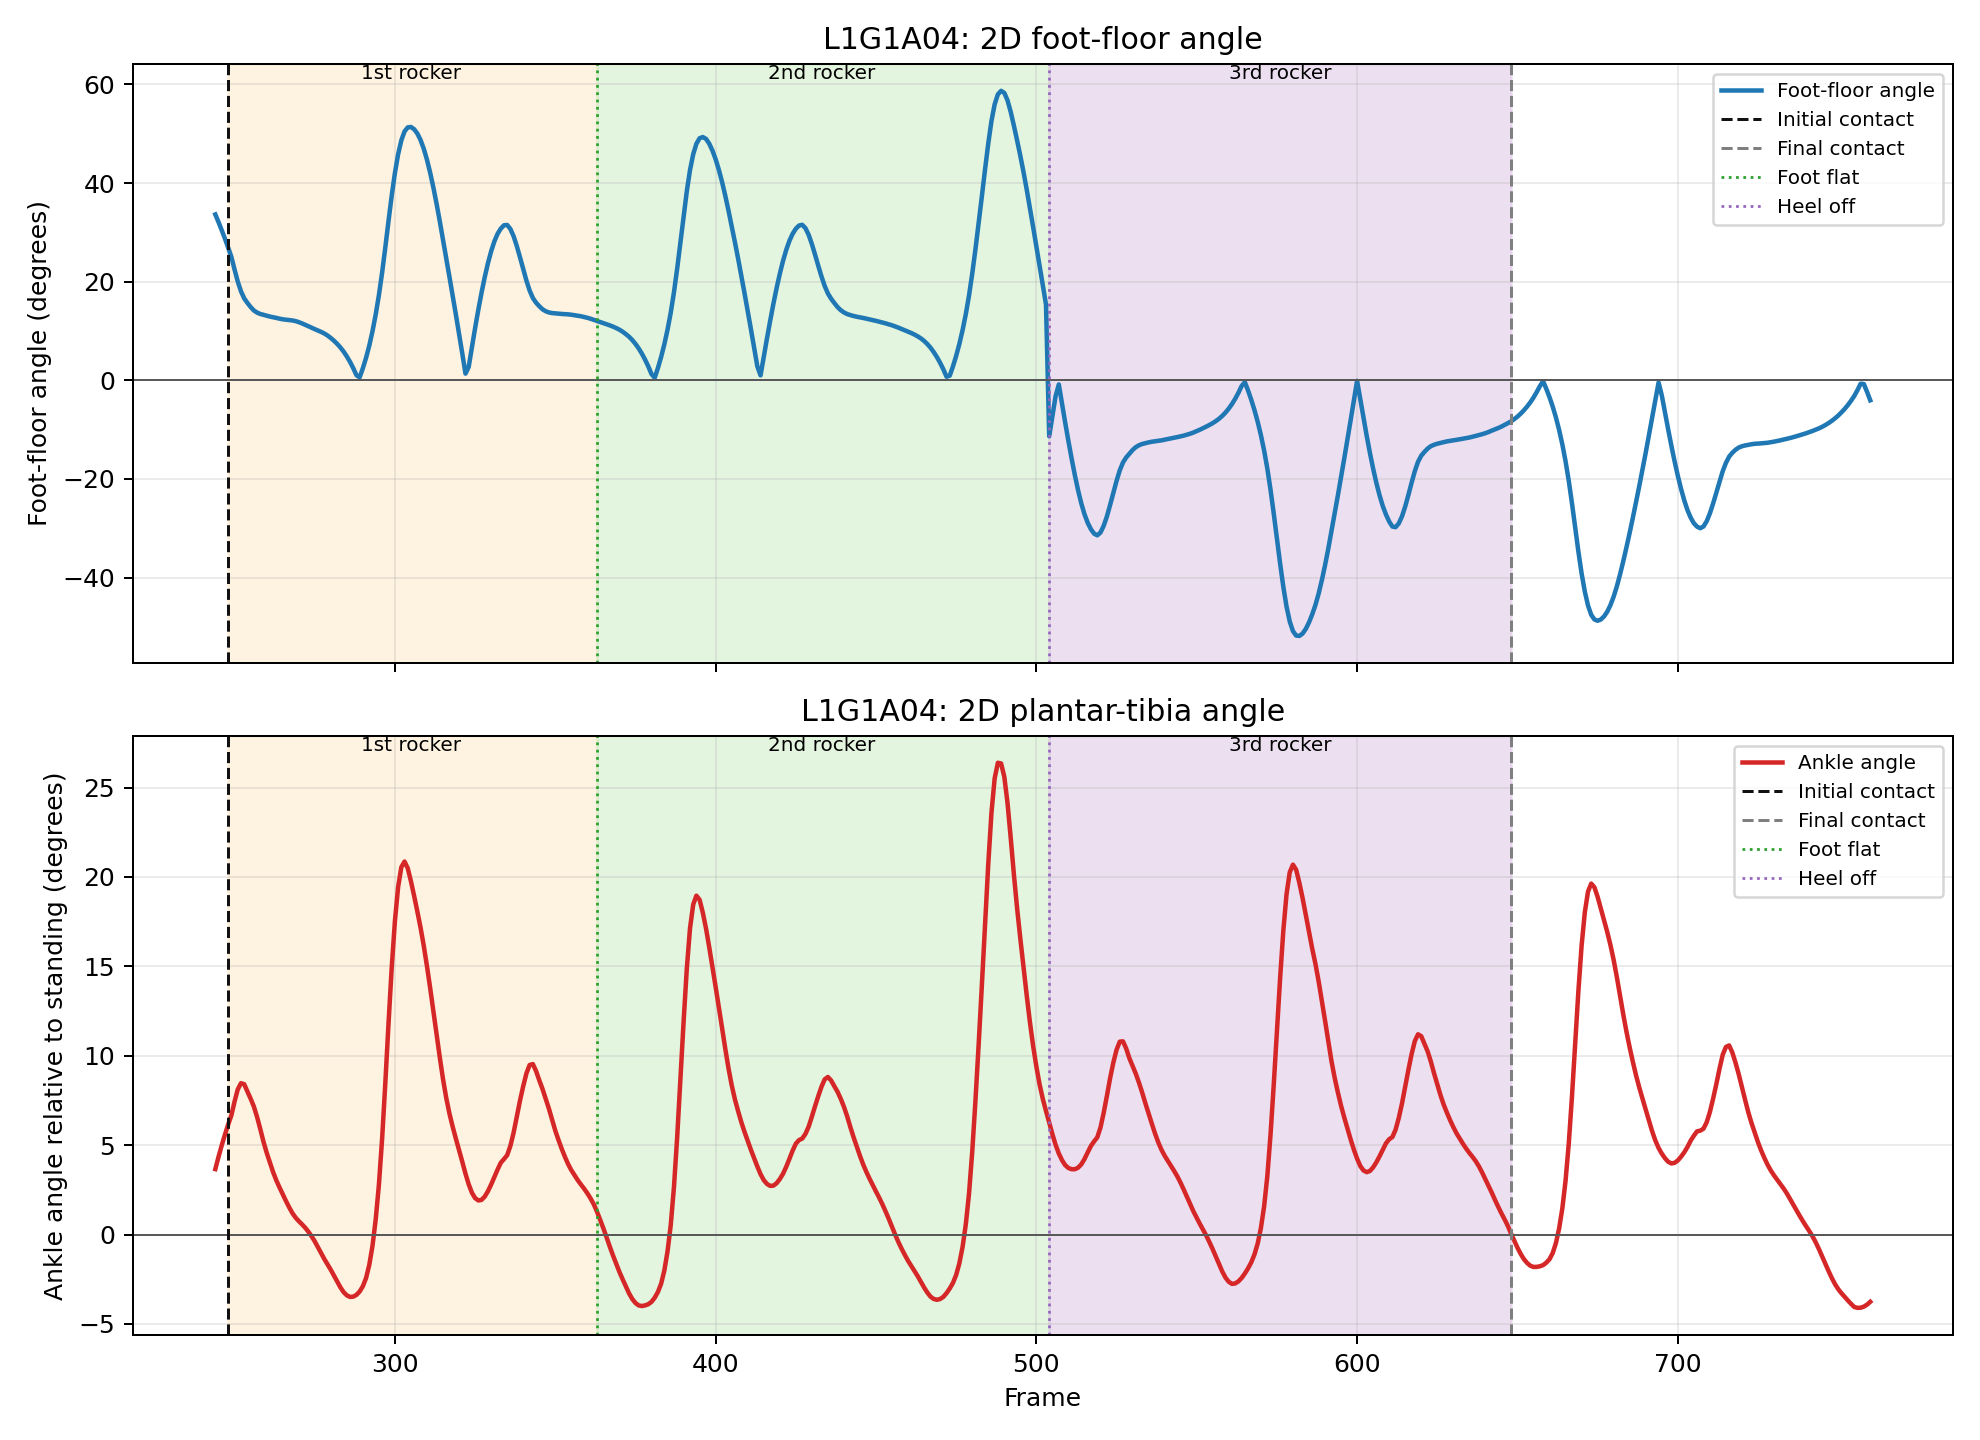

Values plotted in this chart, from the file beside it:
Frame, RKNE_Y, RKNE_Z, RANK_Y, RANK_Z, RHEE_Y, RHEE_Z, RTOE_Y, RTOE_Z, RKNE_Y_s, RKNE_Z_s, RANK_Y_s, RANK_Z_s, RHEE_Y_s, RHEE_Z_s, RTOE_Y_s, RTOE_Z_s, FootFloor_Raw_deg, FootFloor_Signed_deg, Ankle_deg, InitialContact, FinalContact
244, -2677, 522.6, -2580, 64.65, -2619, 28.05, -2492, 106.8, -2679, 524.2, -2575, 66.14, -2613, 27.39, -2489, 110.4, 33.64, 33.64, 3.661, 0, 0
245, -2660, 524, -2562, 63.97, -2601, 26.57, -2475, 106.2, -2659, 523.4, -2562, 62.92, -2602, 25.8, -2475, 105.3, 32.08, 32.08, 4.349, 0, 0
246, -2642, 524.3, -2547, 62.01, -2588, 24.49, -2461, 103.6, -2640, 523.1, -2551, 60.2, -2592, 24.66, -2463, 100.4, 30.45, 30.45, 4.992, 0, 0
247, -2623, 524.4, -2538, 58.78, -2579, 22.26, -2450, 98.92, -2622, 523.2, -2542, 57.97, -2584, 23.99, -2453, 95.72, 28.73, 28.73, 5.591, 0, 0
248, -2604, 524.8, -2531, 54.84, -2576, 21.5, -2444, 92.39, -2604, 523.8, -2534, 56.25, -2578, 23.77, -2445, 91.26, 26.93, 26.93, 6.149, 1, 0
249, -2586, 524.6, -2529, 53.11, -2575, 24.51, -2439, 84.62, -2587, 524.8, -2528, 55.01, -2573, 24.01, -2438, 87.01, 25.04, 25.04, 6.667, 0, 0
250, -2570, 524.4, -2528, 54.18, -2573, 25.97, -2433, 80.05, -2570, 526.2, -2526, 54.2, -2572, 25.18, -2434, 81.97, 22.46, 22.46, 7.439, 0, 0
251, -2555, 526.5, -2525, 54.61, -2572, 27.22, -2432, 78.08, -2554, 528.4, -2524, 54.08, -2571, 26.78, -2431, 77.69, 20.02, 20.02, 8.121, 0, 0
252, -2539, 530.8, -2524, 54.97, -2571, 28.45, -2430, 75.18, -2539, 531, -2523, 54.55, -2571, 28.45, -2429, 74.52, 18.04, 18.04, 8.465, 0, 0
253, -2525, 534.9, -2522, 55.74, -2570, 29.67, -2428, 72.74, -2525, 533.6, -2521, 55.21, -2570, 29.75, -2427, 72.3, 16.63, 16.63, 8.408, 0, 0
254, -2512, 537.1, -2518, 55.66, -2569, 30.74, -2425, 70.4, -2512, 535.5, -2519, 55.52, -2569, 30.5, -2426, 70.76, 15.7, 15.7, 8.009, 0, 0
255, -2500, 537.6, -2517, 55.3, -2568, 31.28, -2424, 69.07, -2500, 536.4, -2518, 55.44, -2568, 31.17, -2425, 69.36, 14.87, 14.87, 7.604, 0, 0
256, -2490, 536.4, -2517, 55.37, -2568, 31.67, -2424, 68.44, -2490, 535.9, -2517, 55.31, -2568, 31.65, -2423, 68.18, 14.18, 14.18, 7.167, 0, 0
257, -2480, 534.2, -2516, 55.1, -2568, 31.9, -2423, 67.32, -2480, 534.4, -2516, 55.13, -2568, 31.98, -2423, 67.47, 13.74, 13.74, 6.589, 0, 0
258, -2472, 531.8, -2515, 54.81, -2568, 32.12, -2422, 67.02, -2472, 532.6, -2515, 54.97, -2568, 32.19, -2422, 67.01, 13.46, 13.46, 5.916, 0, 0
259, -2465, 530.2, -2515, 54.84, -2568, 32.28, -2422, 66.9, -2465, 531.1, -2515, 54.96, -2568, 32.35, -2422, 66.72, 13.28, 13.28, 5.202, 0, 0
260, -2458, 529.3, -2515, 54.92, -2568, 32.51, -2422, 66.56, -2458, 530, -2515, 55.01, -2568, 32.52, -2422, 66.46, 13.1, 13.1, 4.583, 0, 0
261, -2452, 529.1, -2515, 55.17, -2568, 32.74, -2422, 66.32, -2452, 529.3, -2515, 55.09, -2568, 32.71, -2422, 66.25, 12.93, 12.93, 4.038, 0, 0
262, -2447, 529.3, -2515, 55.39, -2568, 32.94, -2422, 66.07, -2447, 528.8, -2515, 55.24, -2568, 32.92, -2422, 66.13, 12.81, 12.81, 3.501, 0, 0
263, -2442, 529, -2515, 55.41, -2568, 33.13, -2422, 65.91, -2442, 528.3, -2515, 55.39, -2568, 33.15, -2422, 65.99, 12.66, 12.66, 3.04, 0, 0
264, -2437, 528.2, -2515, 55.48, -2568, 33.34, -2422, 65.86, -2437, 527.6, -2515, 55.51, -2568, 33.41, -2422, 65.88, 12.5, 12.5, 2.64, 0, 0
265, -2433, 526.7, -2515, 55.57, -2568, 33.67, -2421, 65.87, -2433, 526.7, -2515, 55.59, -2568, 33.7, -2421, 65.83, 12.37, 12.37, 2.266, 0, 0
266, -2429, 525.3, -2515, 55.66, -2568, 33.96, -2421, 65.84, -2429, 525.8, -2515, 55.66, -2568, 33.92, -2421, 65.81, 12.29, 12.29, 1.887, 0, 0
267, -2426, 524.3, -2515, 55.78, -2568, 34.28, -2421, 65.8, -2426, 524.8, -2515, 55.74, -2568, 34.16, -2421, 65.82, 12.22, 12.22, 1.532, 0, 0
268, -2422, 523.8, -2515, 55.87, -2568, 34.6, -2421, 65.81, -2422, 524, -2515, 55.86, -2567, 34.42, -2421, 65.83, 12.14, 12.14, 1.209, 0, 0
269, -2419, 523.5, -2515, 55.99, -2567, 34.74, -2421, 65.78, -2419, 523.4, -2515, 56.03, -2567, 34.76, -2421, 65.8, 12.01, 12.01, 0.9532, 0, 0
270, -2416, 523, -2515, 56.2, -2566, 34.76, -2421, 65.76, -2416, 522.7, -2515, 56.25, -2567, 35.16, -2421, 65.72, 11.8, 11.8, 0.755, 0, 0
271, -2412, 522.2, -2515, 56.47, -2567, 35.61, -2421, 65.77, -2412, 521.9, -2515, 56.51, -2567, 35.65, -2420, 65.63, 11.55, 11.55, 0.5786, 0, 0
272, -2408, 521.1, -2515, 56.82, -2567, 36.28, -2420, 65.61, -2408, 520.9, -2515, 56.8, -2567, 36.21, -2420, 65.56, 11.27, 11.27, 0.3871, 0, 0
273, -2404, 519.7, -2514, 57.23, -2567, 37.05, -2419, 65.38, -2404, 519.8, -2514, 57.14, -2567, 36.86, -2419, 65.52, 10.98, 10.98, 0.1626, 0, 0
274, -2400, 518.3, -2514, 57.56, -2567, 37.66, -2418, 65.32, -2400, 518.5, -2514, 57.5, -2567, 37.59, -2419, 65.52, 10.68, 10.68, -0.09279, 0, 0
275, -2395, 517, -2514, 57.91, -2567, 38.34, -2418, 65.51, -2395, 517.3, -2514, 57.91, -2567, 38.38, -2419, 65.53, 10.38, 10.38, -0.3792, 0, 0
276, -2390, 516, -2514, 58.33, -2567, 39.15, -2419, 65.7, -2390, 516, -2514, 58.37, -2567, 39.17, -2419, 65.56, 10.11, 10.11, -0.714, 0, 0
277, -2385, 515.1, -2514, 58.88, -2567, 40.03, -2420, 65.77, -2385, 514.9, -2514, 58.92, -2567, 40.07, -2419, 65.63, 9.813, 9.813, -1.041, 0, 0
278, -2380, 513.9, -2514, 59.55, -2567, 41.09, -2420, 65.77, -2380, 513.9, -2514, 59.58, -2567, 41.09, -2419, 65.74, 9.49, 9.49, -1.373, 0, 0
279, -2374, 512.8, -2514, 60.35, -2567, 42.3, -2419, 65.7, -2374, 512.9, -2514, 60.37, -2566, 42.26, -2419, 65.81, 9.077, 9.077, -1.669, 0, 0
280, -2368, 511.8, -2513, 61.31, -2566, 43.64, -2419, 65.82, -2367, 511.9, -2513, 61.26, -2566, 43.6, -2419, 65.87, 8.581, 8.581, -1.971, 0, 0
281, -2361, 511, -2513, 62.38, -2566, 45.22, -2418, 65.98, -2360, 510.8, -2513, 62.28, -2566, 45.15, -2418, 65.98, 8.023, 8.023, -2.301, 0, 0
282, -2352, 509.6, -2513, 63.55, -2566, 46.97, -2418, 66.25, -2352, 509.6, -2513, 63.45, -2566, 46.95, -2418, 66.13, 7.384, 7.384, -2.634, 0, 0
283, -2343, 508.4, -2512, 64.77, -2565, 48.98, -2417, 66.27, -2343, 508.4, -2512, 64.8, -2565, 49.05, -2417, 66.34, 6.658, 6.658, -2.953, 0, 0
284, -2334, 507, -2512, 66.26, -2565, 51.5, -2417, 66.65, -2334, 507.1, -2512, 66.38, -2565, 51.5, -2417, 66.61, 5.822, 5.822, -3.223, 0, 0
285, -2324, 505.7, -2511, 68.28, -2564, 54.39, -2416, 67.01, -2325, 505.7, -2511, 68.25, -2564, 54.38, -2416, 66.95, 4.847, 4.847, -3.4, 0, 0
286, -2315, 504.3, -2511, 70.45, -2563, 57.73, -2415, 67.27, -2315, 504.3, -2511, 70.48, -2563, 57.72, -2415, 67.4, 3.737, 3.737, -3.488, 0, 0
287, -2304, 502.8, -2510, 73.08, -2562, 61.6, -2414, 67.92, -2304, 503, -2510, 73.1, -2562, 61.58, -2414, 67.98, 2.471, 2.471, -3.474, 0, 0
288, -2293, 501.5, -2508, 76.1, -2561, 66.02, -2413, 68.63, -2292, 501.7, -2508, 76.13, -2561, 66, -2413, 68.68, 1.036, 1.036, -3.376, 0, 0
289, -2280, 500.4, -2507, 79.67, -2559, 71.09, -2411, 69.53, -2280, 500.3, -2507, 79.53, -2560, 70.98, -2411, 69.44, -0.5936, 0.5936, -3.185, 0, 0
290, -2266, 499.1, -2505, 83.56, -2557, 76.82, -2410, 70.5, -2266, 498.7, -2505, 83.35, -2558, 76.67, -2410, 70.35, -2.446, 2.446, -2.892, 0, 0
291, -2250, 497.4, -2502, 87.86, -2555, 83.28, -2407, 71.44, -2251, 497.2, -2502, 87.73, -2555, 83.22, -2407, 71.44, -4.558, 4.558, -2.433, 0, 0
292, -2234, 495.5, -2499, 92.76, -2552, 90.63, -2404, 72.44, -2234, 495.7, -2499, 92.81, -2552, 90.79, -2405, 72.64, -7.034, 7.034, -1.699, 0, 0
293, -2216, 493.8, -2495, 98.35, -2548, 99.06, -2401, 73.74, -2216, 494.2, -2495, 98.74, -2548, 99.56, -2402, 73.99, -9.932, 9.932, -0.6377, 0, 0
294, -2197, 492.3, -2489, 105.1, -2542, 109.1, -2398, 75.43, -2197, 492.8, -2489, 105.6, -2542, 109.5, -2397, 75.34, -13.33, 13.33, 0.8319, 0, 0
295, -2177, 491.3, -2482, 113, -2534, 120.3, -2393, 77.12, -2176, 491.4, -2482, 113.3, -2533, 120.6, -2392, 76.61, -17.26, 17.26, 2.778, 0, 0
296, -2154, 490.2, -2474, 121.9, -2524, 132.8, -2386, 78.44, -2153, 489.9, -2473, 121.7, -2523, 132.6, -2386, 77.71, -21.81, 21.81, 5.341, 0, 0
297, -2129, 488.8, -2463, 131.3, -2511, 146, -2378, 79.93, -2128, 488.3, -2462, 130.7, -2510, 145.6, -2379, 78.9, -26.93, 26.93, 8.456, 0, 0
298, -2102, 486.8, -2450, 140.9, -2495, 159.2, -2368, 81.05, -2102, 486.5, -2449, 140.4, -2495, 159.4, -2370, 80.86, -32.3, 32.3, 11.8, 0, 0
299, -2075, 484.6, -2434, 150.2, -2476, 172.6, -2360, 83.26, -2075, 484.5, -2434, 150.8, -2477, 173.7, -2361, 84.34, -37.46, 37.46, 14.93, 0, 0
300, -2047, 482.5, -2416, 160.2, -2458, 187.2, -2351, 87.08, -2047, 482.5, -2418, 161.7, -2459, 188.1, -2350, 89.68, -42.07, 42.07, 17.54, 0, 0
301, -2019, 480.8, -2399, 172.5, -2438, 202.3, -2337, 94.55, -2020, 480.9, -2399, 173.1, -2439, 202.1, -2336, 96.79, -45.86, 45.86, 19.45, 0, 0
302, -1992, 479.6, -2380, 184.6, -2417, 215.9, -2321, 105.2, -1992, 479.9, -2380, 184.5, -2417, 215.2, -2320, 105.2, -48.68, 48.68, 20.55, 0, 0
303, -1964, 479.4, -2359, 196, -2395, 227.8, -2301, 116, -1964, 479.8, -2358, 195.6, -2394, 226.9, -2301, 114.2, -50.48, 50.48, 20.86, 0, 0
... 457 more rows
